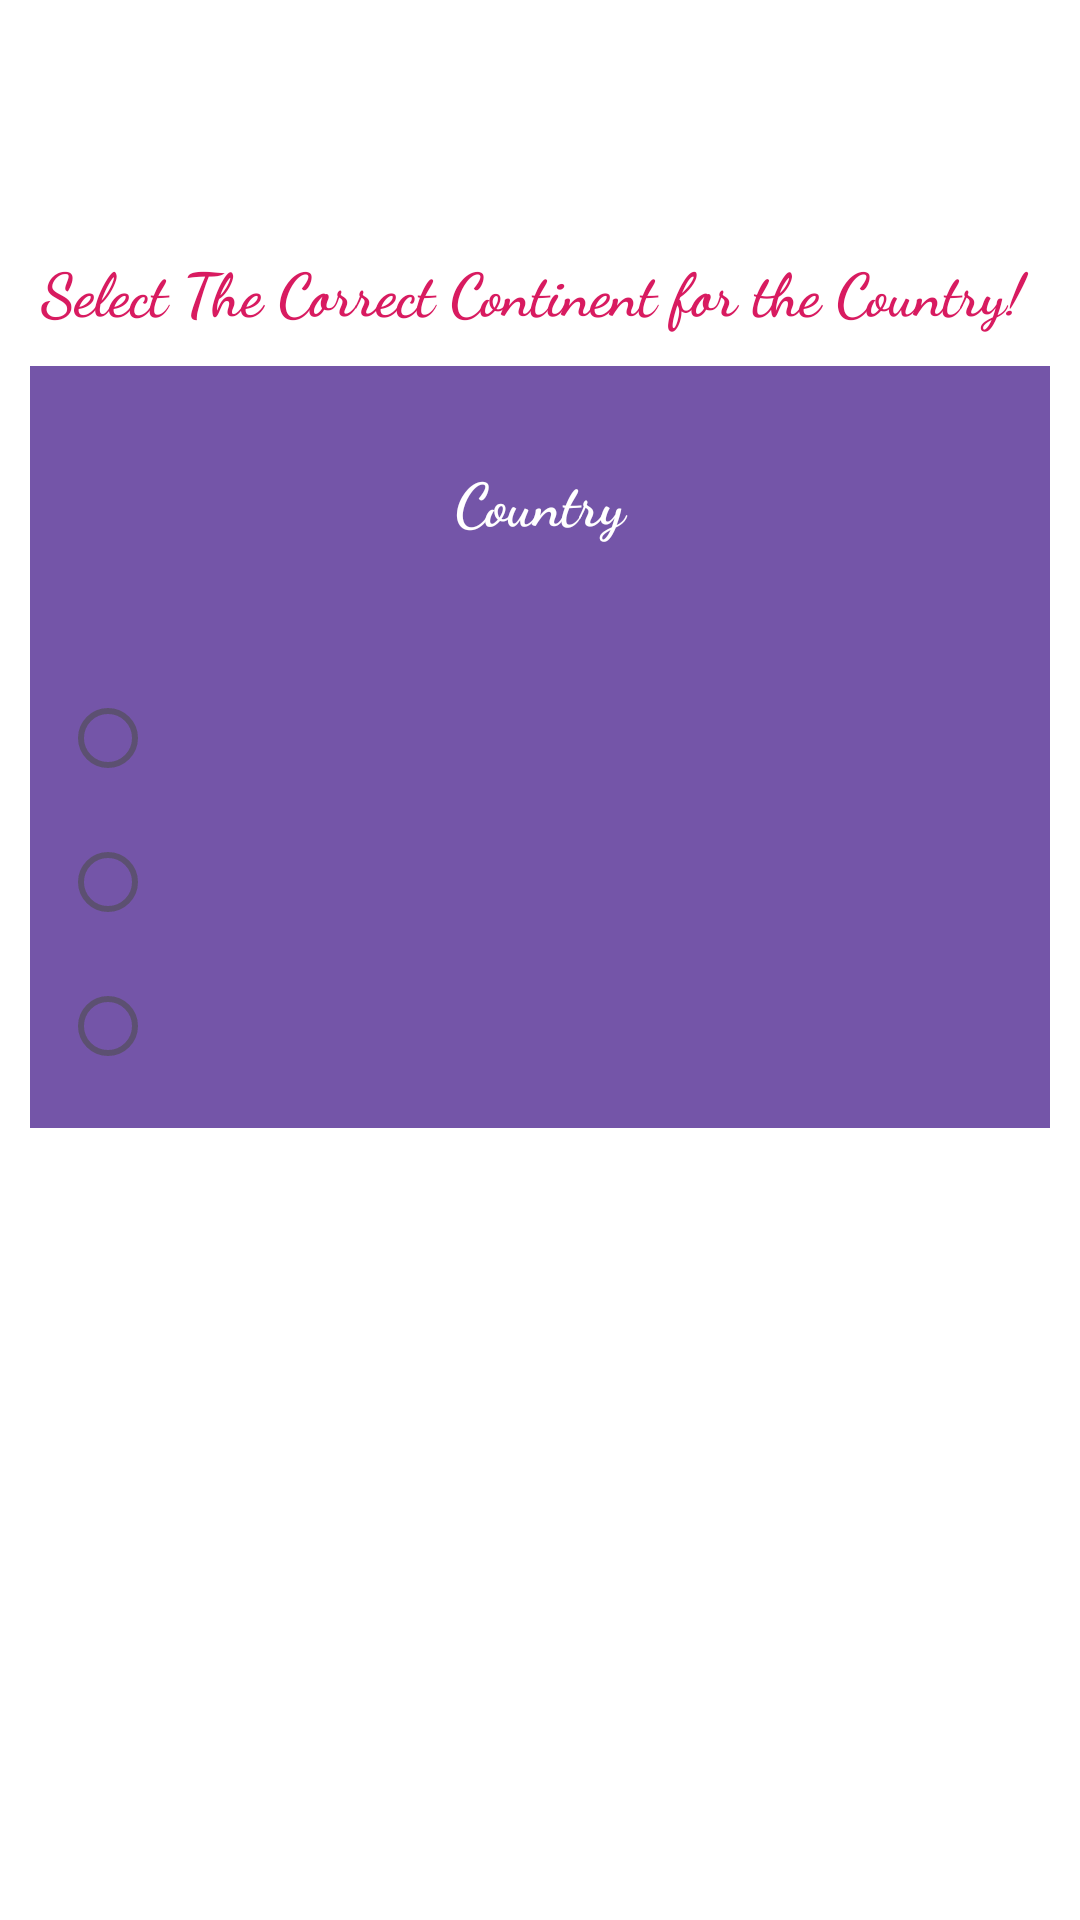

Here is an Android app screen rendered from its layout file. Give the layout XML and the strings, colors and styles it references.
<!-- AndroidManifest.xml: application theme Theme.Countryquiz -->
<!-- res/layout/fragment_quiz_questions.xml -->
<FrameLayout xmlns:android="http://schemas.android.com/apk/res/android"
    xmlns:app="http://schemas.android.com/apk/res-auto"
    xmlns:tools="http://schemas.android.com/tools"
    android:id="@+id/fragmentXML"
    android:layout_width="match_parent"
    android:layout_height="match_parent"
    android:orientation="vertical"
    tools:context=".QuestionFragment">

    <ScrollView
        android:id="@+id/questionsFragmentScrollView"
        android:layout_width="match_parent"
        android:layout_height="match_parent">

        <LinearLayout
            android:id="@+id/mainLinearLayout"
            android:layout_width="match_parent"
            android:layout_height="match_parent"
            android:background="@drawable/map"
            android:orientation="vertical">


            <ImageView
                android:id="@+id/imageView2"
                android:layout_width="178dp"
                android:layout_height="62dp"
                android:layout_gravity="center"
                android:layout_margin="10dp"
                android:src="@drawable/questions" />

            <TextView
                android:id="@+id/textView9"
                android:layout_width="match_parent"
                android:layout_height="30dp"
                android:fontFamily="cursive"
                android:gravity="center"
                android:text="Select The Correct Continent for the Country! "
                android:textColor="@color/colorAccent"
                android:textSize="20sp"
                android:textStyle="bold" />


            <LinearLayout
                android:id="@+id/question1LinearLayout"
                android:layout_width="match_parent"
                android:layout_height="match_parent"
                android:background="@color/colorPrimary"
                android:orientation="vertical"
                android:layout_margin="10dp"
                android:alpha="0.7"
                android:layout_gravity="center">

                <TextView
                    android:id="@+id/continentQuestionTextView"
                    android:layout_width="match_parent"
                    android:layout_height="70dp"
                    android:textColor="@color/colorWhite"
                    android:fontFamily="cursive"
                    android:textStyle="bold"
                    android:textSize="20sp"
                    android:gravity="center"
                    android:layout_margin="10dp"
                    android:text="Country" />

                <LinearLayout
                    android:id="@+id/question1OptionsTextLinearLayout"
                    android:layout_width="match_parent"
                    android:layout_height="match_parent"
                    android:background="@color/colorPrimary"
                    android:orientation="horizontal"
                    android:layout_gravity="center"
                    android:layout_margin="10dp">


                    <LinearLayout
                        android:id="@+id/question1ABCOPTIONSLinearLayout"
                        android:layout_width="wrap_content"
                        android:layout_height="wrap_content"
                        android:background="@color/colorPrimary"
                        android:orientation="vertical">

                        <RadioGroup
                            android:id="@+id/continentRadioGroup"
                            android:layout_width="wrap_content"
                            android:layout_height="wrap_content">
                            <RadioButton
                                android:id="@+id/continentOptionA"
                                android:layout_width="wrap_content"
                                android:layout_height="wrap_content"
                                android:textColor="@color/colorWhite"
                                android:fontFamily="cursive"
                                android:textStyle="bold"
                                android:gravity="center" />

                            <RadioButton
                                android:id="@+id/continentOptionB"
                                android:layout_width="wrap_content"
                                android:layout_height="wrap_content"
                                android:textColor="@color/colorWhite"
                                android:fontFamily="cursive"
                                android:textStyle="bold"
                                android:gravity="center" />

                            <RadioButton
                                android:id="@+id/continentOptionC"
                                android:layout_width="wrap_content"
                                android:layout_height="wrap_content"
                                android:textColor="@color/colorWhite"
                                android:fontFamily="cursive"
                                android:textStyle="bold"
                                android:gravity="center" />
                        </RadioGroup>
                    </LinearLayout>

                </LinearLayout>




            </LinearLayout>

        </LinearLayout>
    </ScrollView>
</FrameLayout>
<!-- resources referenced by this layout -->
<resources>
  <color name="colorAccent">#D81B60</color>
  <color name="colorPrimary">#390C83</color>
  <color name="colorWhite">#FFFFFF</color>
  <style name="Theme.Countryquiz" parent="Theme.MaterialComponents.DayNight.DarkActionBar">
          
          <item name="colorPrimary">@color/purple_500</item>
          <item name="colorPrimaryVariant">@color/purple_700</item>
          <item name="colorOnPrimary">@color/white</item>
          
          <item name="colorSecondary">@color/teal_200</item>
          <item name="colorSecondaryVariant">@color/teal_700</item>
          <item name="colorOnSecondary">@color/black</item>
          
          <item name="android:statusBarColor">?attr/colorPrimaryVariant</item>
          
      </style>
  <!-- not gathered from this repository: default colours our renderer supplied (Android Studio template values) -->
  <color name="purple_500">#FF6200EE</color>
  <color name="purple_700">#FF3700B3</color>
  <color name="teal_200">#FF03DAC5</color>
  <color name="teal_700">#FF018786</color>
  <color name="black">#FF000000</color>
  <color name="white">#FFFFFFFF</color>
</resources>
